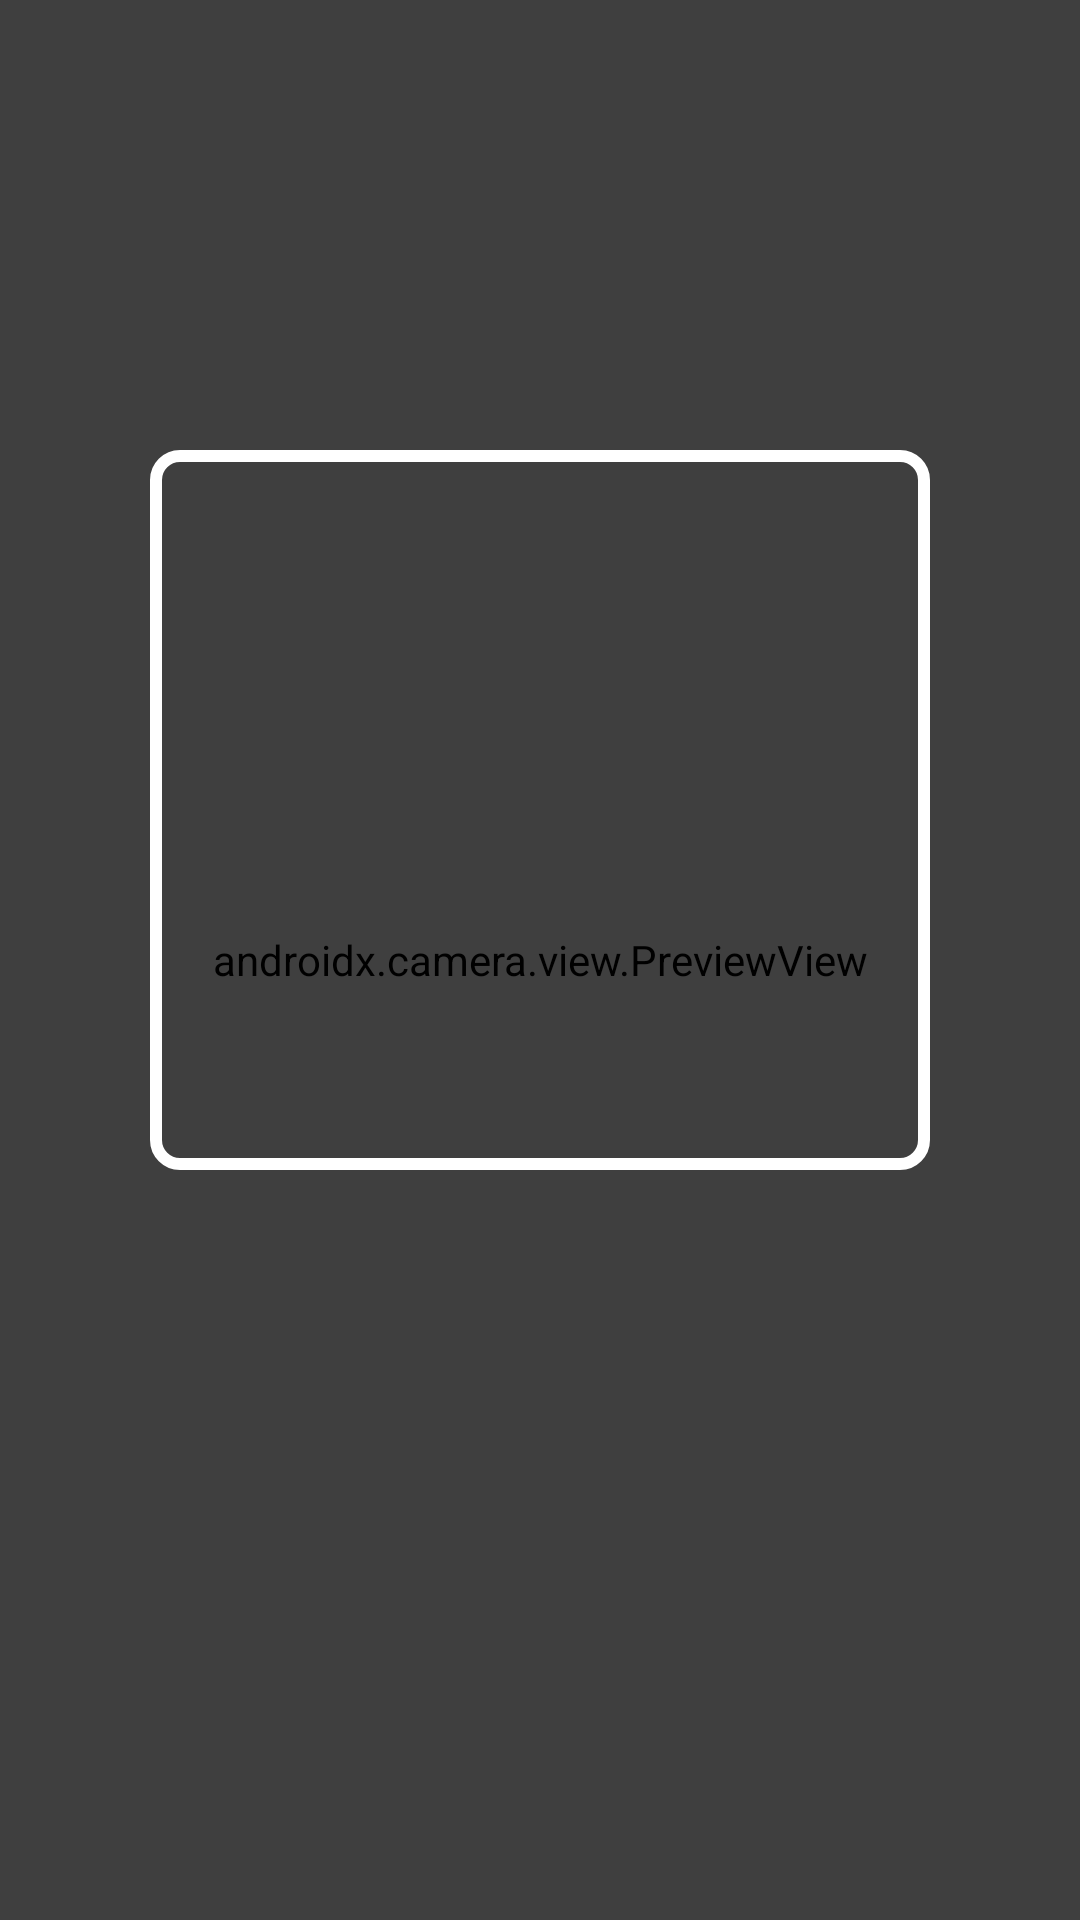

Layout XML and referenced resources for this Android screen:
<!-- AndroidManifest.xml: application theme Theme.ArthaSakha -->
<!-- res/layout/activity_qrscanner.xml -->
<?xml version="1.0" encoding="utf-8"?>
<RelativeLayout xmlns:android="http://schemas.android.com/apk/res/android"
    android:layout_width="match_parent"
    android:layout_height="match_parent"
    android:background="@android:color/black">

    
    <androidx.camera.view.PreviewView
        android:id="@+id/cameraPreview"
        android:layout_width="match_parent"
        android:layout_height="match_parent"
        android:scaleType="centerCrop" />

    
    <View
        android:layout_width="match_parent"
        android:layout_height="match_parent"
        android:background="@drawable/qr_overlay" />

    
    <ImageView
        android:id="@+id/btnClose"
        android:layout_width="48dp"
        android:layout_height="48dp"
        android:layout_alignParentTop="true"
        android:layout_margin="16dp"
        android:src="@drawable/ic_close"
        android:background="@android:color/transparent"
        android:padding="8dp" />
</RelativeLayout>
<!-- resources referenced by this layout -->
<resources>
  <!-- drawable qr_overlay (drawable) -->
  <?xml version="1.0" encoding="utf-8"?>
  <layer-list xmlns:android="http://schemas.android.com/apk/res/android">
      <item>
          <shape android:shape="rectangle">
              <solid android:color="#80000000" />
          </shape>
      </item>
  
      <item android:left="50dp" android:right="50dp" android:top="150dp" android:bottom="250dp">
          <shape android:shape="rectangle">
              <solid android:color="@android:color/transparent" />
              <stroke android:width="4dp" android:color="@android:color/white" />
              <corners android:radius="8dp" />
          </shape>
      </item>
  </layer-list>
  <style name="Theme.ArthaSakha" parent="Theme.Material3.DayNight.NoActionBar">
          <item name="colorPrimary">@color/purple_500</item>
          <item name="colorOnPrimary">@color/white</item>
          <item name="colorSecondary">@color/teal_200</item>
          <item name="colorOnSecondary">@color/black</item>
          <item name="android:windowBackground">@color/white</item>
          <item name="android:textColorHint">@color/gray</item>
  
          
          <item name="colorTertiary">@color/purple_200</item>
          <item name="colorOnTertiary">@color/white</item>
          <item name="colorSurface">@color/white</item>
          <item name="colorOnSurface">@color/black</item>
      </style>
  <color name="purple_500">#FF6200EE</color>
  <color name="white">#FFFFFFFF</color>
  <color name="teal_200">#FF03DAC5</color>
  <color name="black">#FF000000</color>
  <color name="gray">#808080</color>
  <color name="purple_200">#FFBB86FC</color>
</resources>
